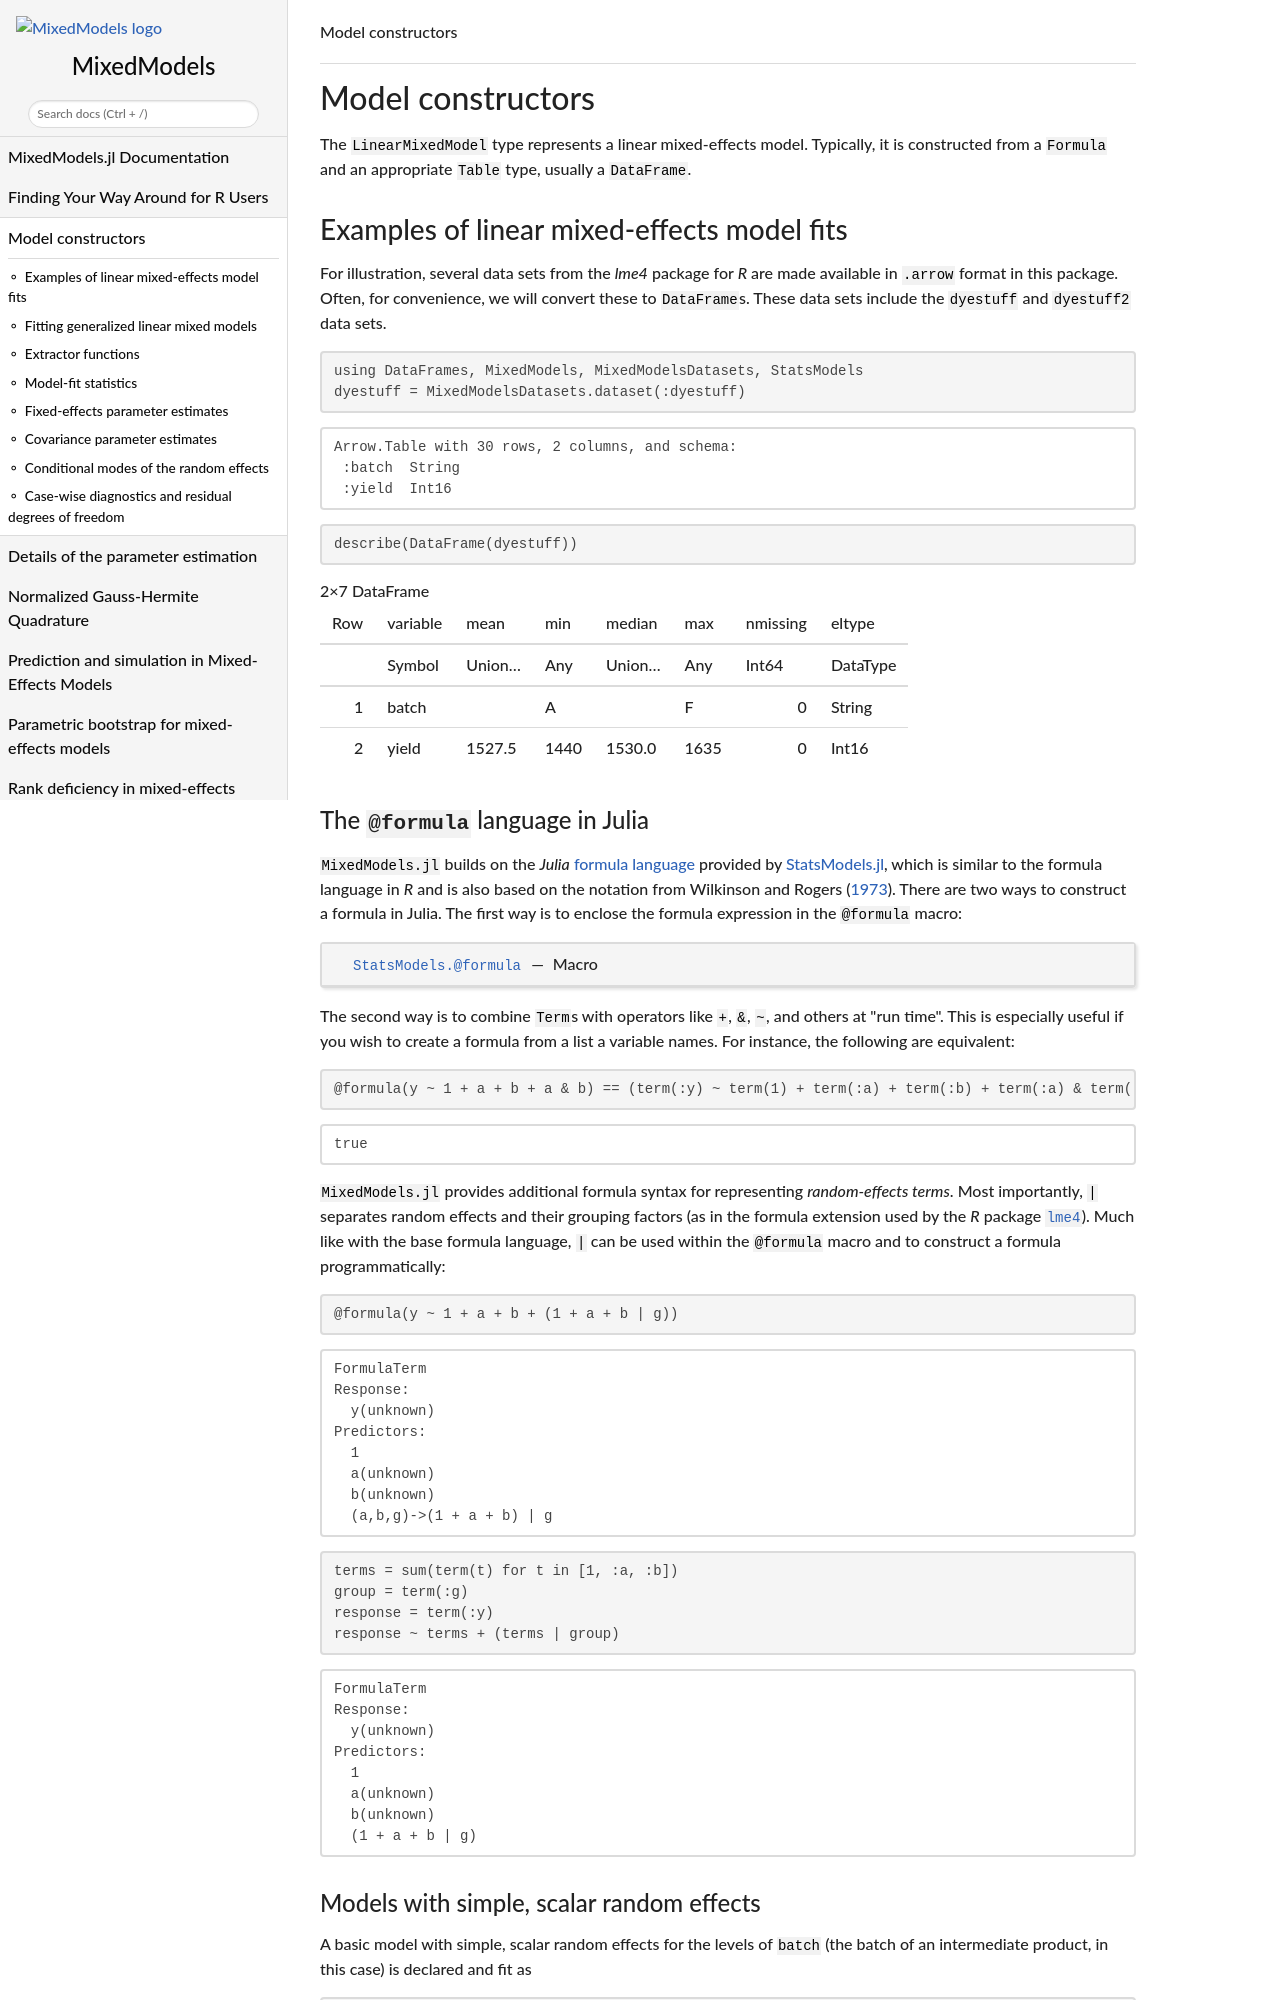

repository: JuliaStats/MixedModels.jl · page: dev/constructors/index.html · generator: sphinx

```@meta
CurrentModule = Main
CollapsedDocStrings = true
```

# Model constructors

The `LinearMixedModel` type represents a linear mixed-effects model.
Typically, it is constructed from a `Formula` and an appropriate `Table` type, usually a `DataFrame`.

## Examples of linear mixed-effects model fits

For illustration, several data sets from the *lme4* package for *R* are made available in `.arrow` format in this package.
Often, for convenience, we will convert these to `DataFrame`s.
These data sets include the `dyestuff` and `dyestuff2` data sets.

```@setup Constructors
using DisplayAs
```

```@example Constructors
using DataFrames, MixedModels, MixedModelsDatasets, StatsModels
dyestuff = MixedModelsDatasets.dataset(:dyestuff)
```

```@example Constructors
describe(DataFrame(dyestuff))
```
